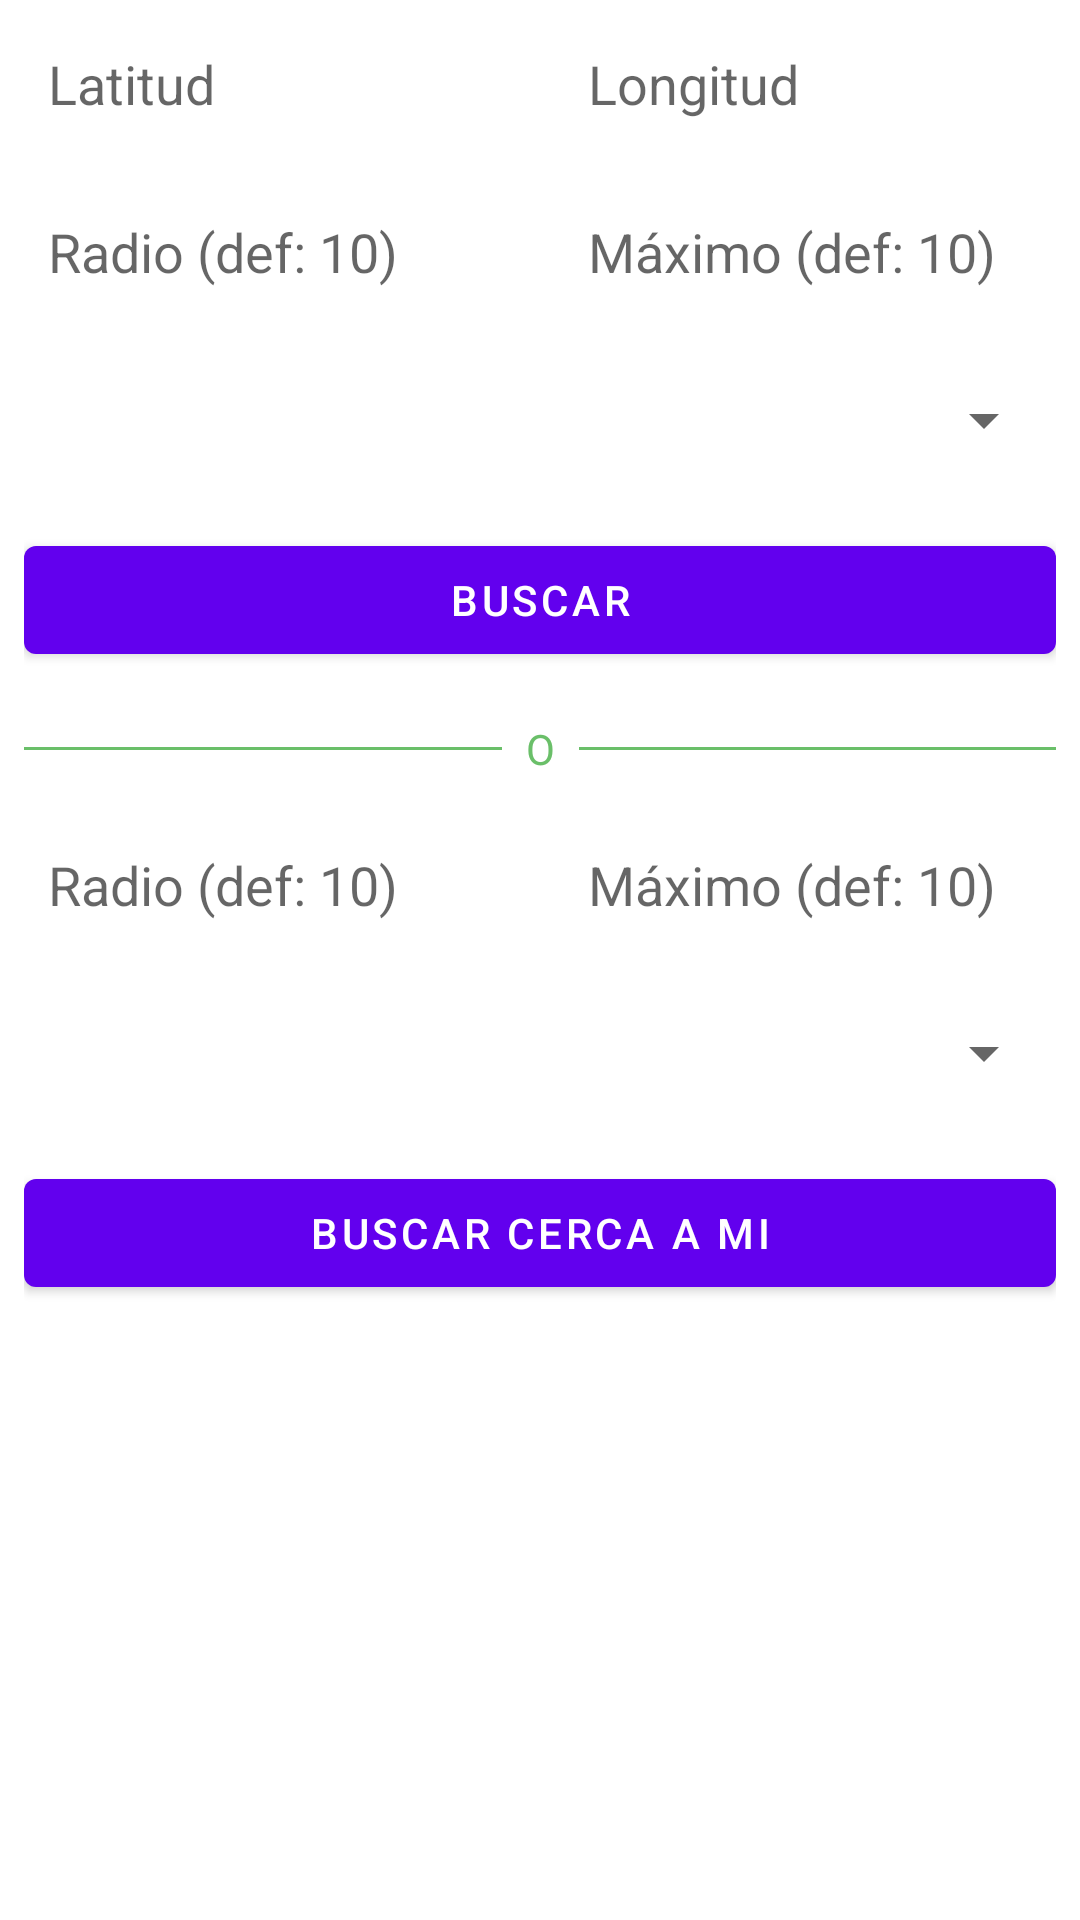

Produce the Android XML layout that renders to this screen, including the resource entries it uses.
<!-- AndroidManifest.xml: application theme AppTheme -->
<!-- res/layout/content_cercanos.xml -->
<?xml version="1.0" encoding="utf-8"?>
<ScrollView xmlns:android="http://schemas.android.com/apk/res/android"
    xmlns:app="http://schemas.android.com/apk/res-auto"
    xmlns:tools="http://schemas.android.com/tools"
    android:layout_width="match_parent"
    android:layout_height="match_parent"
    app:layout_behavior="@string/appbar_scrolling_view_behavior">

    <android.support.constraint.ConstraintLayout
        android:layout_width="match_parent"
        android:layout_height="wrap_content"
        android:layout_margin="8dp"
        tools:context="org.home.geonamesdemo.BuscarLugaresPorLatLngActivity"
        tools:showIn="@layout/activity_lugares_cercanos">

        <LinearLayout
            android:id="@+id/lnl_lat_long"
            android:layout_width="match_parent"
            android:layout_height="wrap_content"
            android:orientation="horizontal"
            app:layout_constraintEnd_toEndOf="parent"
            app:layout_constraintStart_toStartOf="parent"
            app:layout_constraintTop_toTopOf="parent">

            <EditText
                android:id="@+id/etx_latitud"
                android:layout_width="0dp"
                android:layout_height="40dp"
                android:layout_marginEnd="8dp"
                android:layout_marginRight="8dp"
                android:layout_weight="1"
                android:background="@drawable/background_edittext_spinner"
                android:hint="@string/latitud_hint"
                android:inputType="numberDecimal|numberSigned"
                android:paddingEnd="8dp"
                android:paddingLeft="8dp"
                android:paddingStart="8dp" />

            <EditText
                android:id="@+id/etx_longitud"
                android:layout_width="0dp"
                android:layout_height="40dp"
                android:layout_marginLeft="8dp"
                android:layout_marginStart="8dp"
                android:layout_weight="1"
                android:background="@drawable/background_edittext_spinner"
                android:hint="@string/longitud_hint"
                android:inputType="numberDecimal|numberSigned"
                android:paddingLeft="8dp"
                android:paddingRight="8dp"
                android:paddingStart="8dp" />

        </LinearLayout>

        <LinearLayout
            android:id="@+id/lnl_radio"
            android:layout_width="match_parent"
            android:layout_height="wrap_content"
            android:layout_marginTop="16dp"
            android:orientation="horizontal"
            app:layout_constraintEnd_toEndOf="parent"
            app:layout_constraintStart_toStartOf="parent"
            app:layout_constraintTop_toBottomOf="@id/lnl_lat_long">

            <EditText
                android:id="@+id/etx_radio"
                android:layout_width="0dp"
                android:layout_height="40dp"
                android:layout_marginEnd="8dp"
                android:layout_marginRight="8dp"
                android:layout_weight="1"
                android:background="@drawable/background_edittext_spinner"
                android:hint="@string/radio_def_10"
                android:inputType="numberSigned"
                android:paddingEnd="8dp"
                android:paddingLeft="8dp"
                android:paddingStart="8dp" />

            <EditText
                android:id="@+id/etx_rows"
                android:layout_width="0dp"
                android:layout_height="40dp"
                android:layout_marginLeft="8dp"
                android:layout_marginStart="8dp"
                android:layout_weight="1"
                android:background="@drawable/background_edittext_spinner"
                android:hint="@string/maximo_def_10"
                android:inputType="numberSigned"
                android:paddingEnd="8dp"
                android:paddingLeft="8dp"
                android:paddingStart="8dp" />
        </LinearLayout>


        <RelativeLayout
            android:id="@+id/rtl_multi_uno"
            android:layout_width="match_parent"
            android:layout_height="40dp"
            android:layout_marginTop="16dp"
            android:background="@drawable/background_edittext_spinner"
            android:focusableInTouchMode="true"
            app:layout_constraintEnd_toEndOf="parent"
            app:layout_constraintLeft_toLeftOf="parent"
            app:layout_constraintTop_toBottomOf="@id/lnl_radio"
            app:layout_constraintVertical_chainStyle="packed">

            <Spinner
                android:id="@+id/spn_dialog_1"
                android:layout_width="match_parent"
                android:layout_height="wrap_content"
                android:layout_centerInParent="true"
                android:spinnerMode="dialog" />
        </RelativeLayout>

        <Button
            android:id="@+id/btn_buscar"
            android:layout_width="match_parent"
            android:layout_height="wrap_content"
            android:layout_marginTop="16dp"
            android:text="@string/buscar"
            app:layout_constraintTop_toBottomOf="@id/rtl_multi_uno" />

        <android.support.constraint.ConstraintLayout
            android:id="@+id/separator"
            android:layout_width="match_parent"
            android:layout_height="wrap_content"
            android:layout_marginTop="16dp"
            app:layout_constraintEnd_toEndOf="parent"
            app:layout_constraintStart_toStartOf="parent"
            app:layout_constraintTop_toBottomOf="@id/btn_buscar">

            <View
                android:id="@+id/view1"
                android:layout_width="0dp"
                android:layout_height="1dp"
                android:background="@color/primaryLightColor"
                app:layout_constraintBottom_toBottomOf="parent"
                app:layout_constraintEnd_toStartOf="@+id/textview"
                app:layout_constraintHorizontal_bias="0.5"
                app:layout_constraintStart_toStartOf="parent"
                app:layout_constraintTop_toTopOf="parent" />

            <TextView
                android:id="@+id/textview"
                android:layout_width="wrap_content"
                android:layout_height="wrap_content"
                android:layout_marginLeft="8dp"
                android:layout_marginRight="8dp"
                android:gravity="center"
                android:text="O"
                android:textColor="@color/primaryLightColor"
                app:layout_constraintBottom_toBottomOf="parent"
                app:layout_constraintEnd_toStartOf="@+id/view2"
                app:layout_constraintHorizontal_bias="0.5"
                app:layout_constraintStart_toEndOf="@+id/view1"
                app:layout_constraintTop_toTopOf="parent" />

            <View
                android:id="@+id/view2"
                android:layout_width="0dp"
                android:layout_height="1dp"
                android:background="@color/primaryLightColor"
                app:layout_constraintBottom_toBottomOf="parent"
                app:layout_constraintEnd_toEndOf="parent"
                app:layout_constraintHorizontal_bias="0.5"
                app:layout_constraintStart_toEndOf="@+id/textview"
                app:layout_constraintTop_toTopOf="parent" />

        </android.support.constraint.ConstraintLayout>

        <LinearLayout
            android:id="@+id/lnl_radio2"
            android:layout_width="match_parent"
            android:layout_height="wrap_content"
            android:layout_marginTop="16dp"
            android:orientation="horizontal"
            app:layout_constraintEnd_toEndOf="parent"
            app:layout_constraintStart_toStartOf="parent"
            app:layout_constraintTop_toBottomOf="@id/separator">

            <EditText
                android:id="@+id/etx_radio2"
                android:layout_width="0dp"
                android:layout_height="40dp"
                android:layout_marginEnd="8dp"
                android:layout_marginRight="8dp"
                android:layout_weight="1"
                android:background="@drawable/background_edittext_spinner"
                android:hint="@string/radio_def_10"
                android:inputType="numberSigned"
                android:paddingEnd="8dp"
                android:paddingLeft="8dp"
                android:paddingStart="8dp" />

            <EditText
                android:id="@+id/etx_rows2"
                android:layout_width="0dp"
                android:layout_height="40dp"
                android:layout_marginLeft="8dp"
                android:layout_marginStart="8dp"
                android:layout_weight="1"
                android:background="@drawable/background_edittext_spinner"
                android:hint="@string/maximo_def_10"
                android:inputType="numberSigned"
                android:paddingEnd="8dp"
                android:paddingLeft="8dp"
                android:paddingStart="8dp" />
        </LinearLayout>

        <RelativeLayout
            android:id="@+id/rtl_multi_dos"
            android:layout_width="match_parent"
            android:layout_height="40dp"
            android:layout_marginTop="16dp"
            android:background="@drawable/background_edittext_spinner"
            android:focusableInTouchMode="true"
            app:layout_constraintEnd_toEndOf="parent"
            app:layout_constraintLeft_toLeftOf="parent"
            app:layout_constraintTop_toBottomOf="@id/lnl_radio2"
            app:layout_constraintVertical_chainStyle="packed">

            <Spinner
                android:id="@+id/spn_dialog_2"
                android:layout_width="match_parent"
                android:layout_height="wrap_content"
                android:layout_centerInParent="true"
                android:spinnerMode="dialog" />
        </RelativeLayout>

        <Button
            android:id="@+id/btn_buscar_cerca"
            android:layout_width="match_parent"
            android:layout_height="wrap_content"
            android:layout_marginBottom="16dp"
            android:layout_marginTop="16dp"
            android:text="@string/buscar_cerca_a_mi"
            app:layout_constraintEnd_toEndOf="parent"
            app:layout_constraintStart_toStartOf="parent"
            app:layout_constraintTop_toBottomOf="@id/rtl_multi_dos" />
    </android.support.constraint.ConstraintLayout>

</ScrollView>
<!-- res/layout/activity_lugares_cercanos.xml (included above) -->
<?xml version="1.0" encoding="utf-8"?>
<android.support.design.widget.CoordinatorLayout xmlns:android="http://schemas.android.com/apk/res/android"
    xmlns:app="http://schemas.android.com/apk/res-auto"
    xmlns:tools="http://schemas.android.com/tools"
    android:layout_width="match_parent"
    android:layout_height="match_parent"
    tools:context="org.home.geonamesdemo.BuscarLugaresPorLatLngActivity">

    <ProgressBar
        android:id="@+id/progress_bar"
        android:layout_width="wrap_content"
        android:layout_height="wrap_content"
        android:layout_gravity="center"
        android:visibility="invisible"
        tools:visibility="visible" />

    <include layout="@layout/content_busqueda" />

</android.support.design.widget.CoordinatorLayout>
<!-- resources referenced by this layout -->
<resources>
  <color name="primaryLightColor">#6abf69</color>
  <string name="buscar">Buscar</string>
  <string name="buscar_cerca_a_mi">Buscar cerca a mi</string>
  <string name="latitud_hint">Latitud</string>
  <string name="longitud_hint">Longitud</string>
  <string name="maximo_def_10">Máximo (def: 10)</string>
  <string name="radio_def_10">Radio (def: 10)</string>
</resources>
